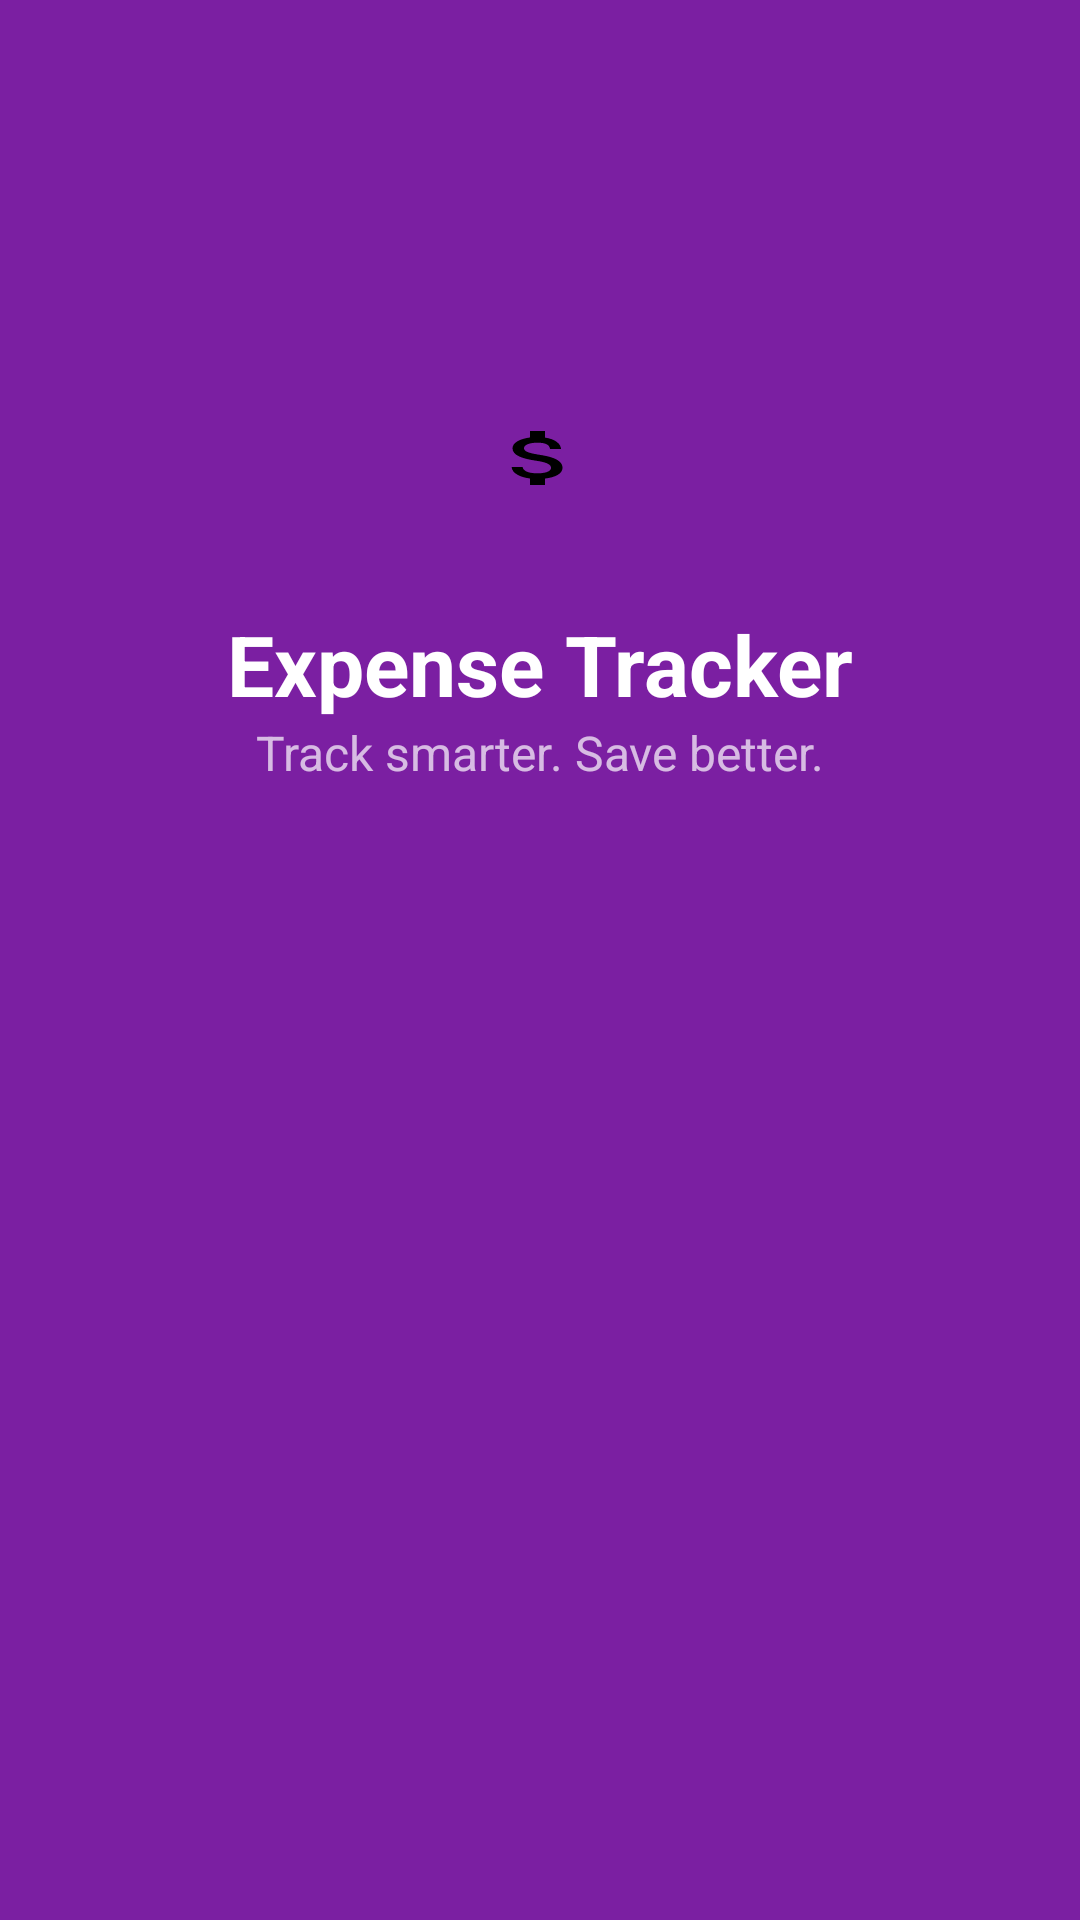

Android layout source for this screen:
<!-- AndroidManifest.xml: application theme Theme.UnikrewTask -->
<!-- res/layout/activity_splash.xml -->
<?xml version="1.0" encoding="utf-8"?>
<androidx.constraintlayout.widget.ConstraintLayout xmlns:android="http://schemas.android.com/apk/res/android"
    xmlns:app="http://schemas.android.com/apk/res-auto"
    android:id="@+id/splashRoot"
    android:layout_width="match_parent"
    android:layout_height="match_parent"
    android:background="@color/purple">

    <ImageView
        android:id="@+id/appIcon"
        android:layout_width="100dp"
        android:layout_height="100dp"
        android:scaleType="centerInside"
        android:src="@drawable/ic_image"
        app:layout_constraintBottom_toTopOf="@+id/guideline"
        app:layout_constraintEnd_toEndOf="parent"
        app:layout_constraintStart_toStartOf="parent"
        app:layout_constraintTop_toTopOf="parent" />

    <TextView
        android:id="@+id/appName"
        android:layout_width="wrap_content"
        android:layout_height="wrap_content"
        android:text="Expense Tracker"
        android:textColor="@android:color/white"
        android:textSize="28sp"
        android:textStyle="bold"
        app:layout_constraintEnd_toEndOf="parent"
        app:layout_constraintStart_toStartOf="parent"
        app:layout_constraintTop_toBottomOf="@id/appIcon" />

    <TextView
        android:id="@+id/slogan"
        android:layout_width="wrap_content"
        android:layout_height="wrap_content"
        android:alpha="0.7"
        android:text="Track smarter. Save better."
        android:textColor="@android:color/white"
        android:textSize="16sp"
        app:layout_constraintEnd_toEndOf="parent"
        app:layout_constraintStart_toStartOf="parent"
        app:layout_constraintTop_toBottomOf="@id/appName" />

    <ImageView
        android:id="@+id/splashGif"
        android:layout_width="250dp"
        android:layout_height="250dp"
        android:scaleType="fitCenter"
        app:layout_constraintBottom_toBottomOf="parent"
        app:layout_constraintEnd_toEndOf="parent"
        app:layout_constraintStart_toStartOf="parent"
        app:layout_constraintTop_toTopOf="@+id/guideline" />

    <androidx.constraintlayout.widget.Guideline
        android:id="@+id/guideline"
        android:layout_width="wrap_content"
        android:layout_height="wrap_content"
        android:orientation="horizontal"
        app:layout_constraintGuide_begin="305dp" />

</androidx.constraintlayout.widget.ConstraintLayout>
<!-- resources referenced by this layout -->
<resources>
  <color name="purple">#7B1FA2</color>
  <!-- drawable ic_image (drawable) -->
  <vector android:height="24dp" android:tint="#000000"
      android:viewportHeight="24" android:viewportWidth="24"
      android:width="40dp" xmlns:android="http://schemas.android.com/apk/res/android">
      <path android:fillColor="@android:color/white" android:pathData="M11.8,10.9c-2.27,-0.59 -3,-1.2 -3,-2.15 0,-1.09 1.01,-1.85 2.7,-1.85 1.78,0 2.44,0.85 2.5,2.1h2.21c-0.07,-1.72 -1.12,-3.3 -3.21,-3.81V3h-3v2.16c-1.94,0.42 -3.5,1.68 -3.5,3.61 0,2.31 1.91,3.46 4.7,4.13 2.5,0.6 3,1.48 3,2.41 0,0.69 -0.49,1.79 -2.7,1.79 -2.06,0 -2.87,-0.92 -2.98,-2.1h-2.2c0.12,2.19 1.76,3.42 3.68,3.83V21h3v-2.15c1.95,-0.37 3.5,-1.5 3.5,-3.55 0,-2.84 -2.43,-3.81 -4.7,-4.4z"/>
  </vector>
  <style name="Theme.UnikrewTask" parent="Base.Theme.UnikrewTask" />
  <style name="Base.Theme.UnikrewTask" parent="Theme.Material3.DayNight.NoActionBar">
          
          
      </style>
</resources>
